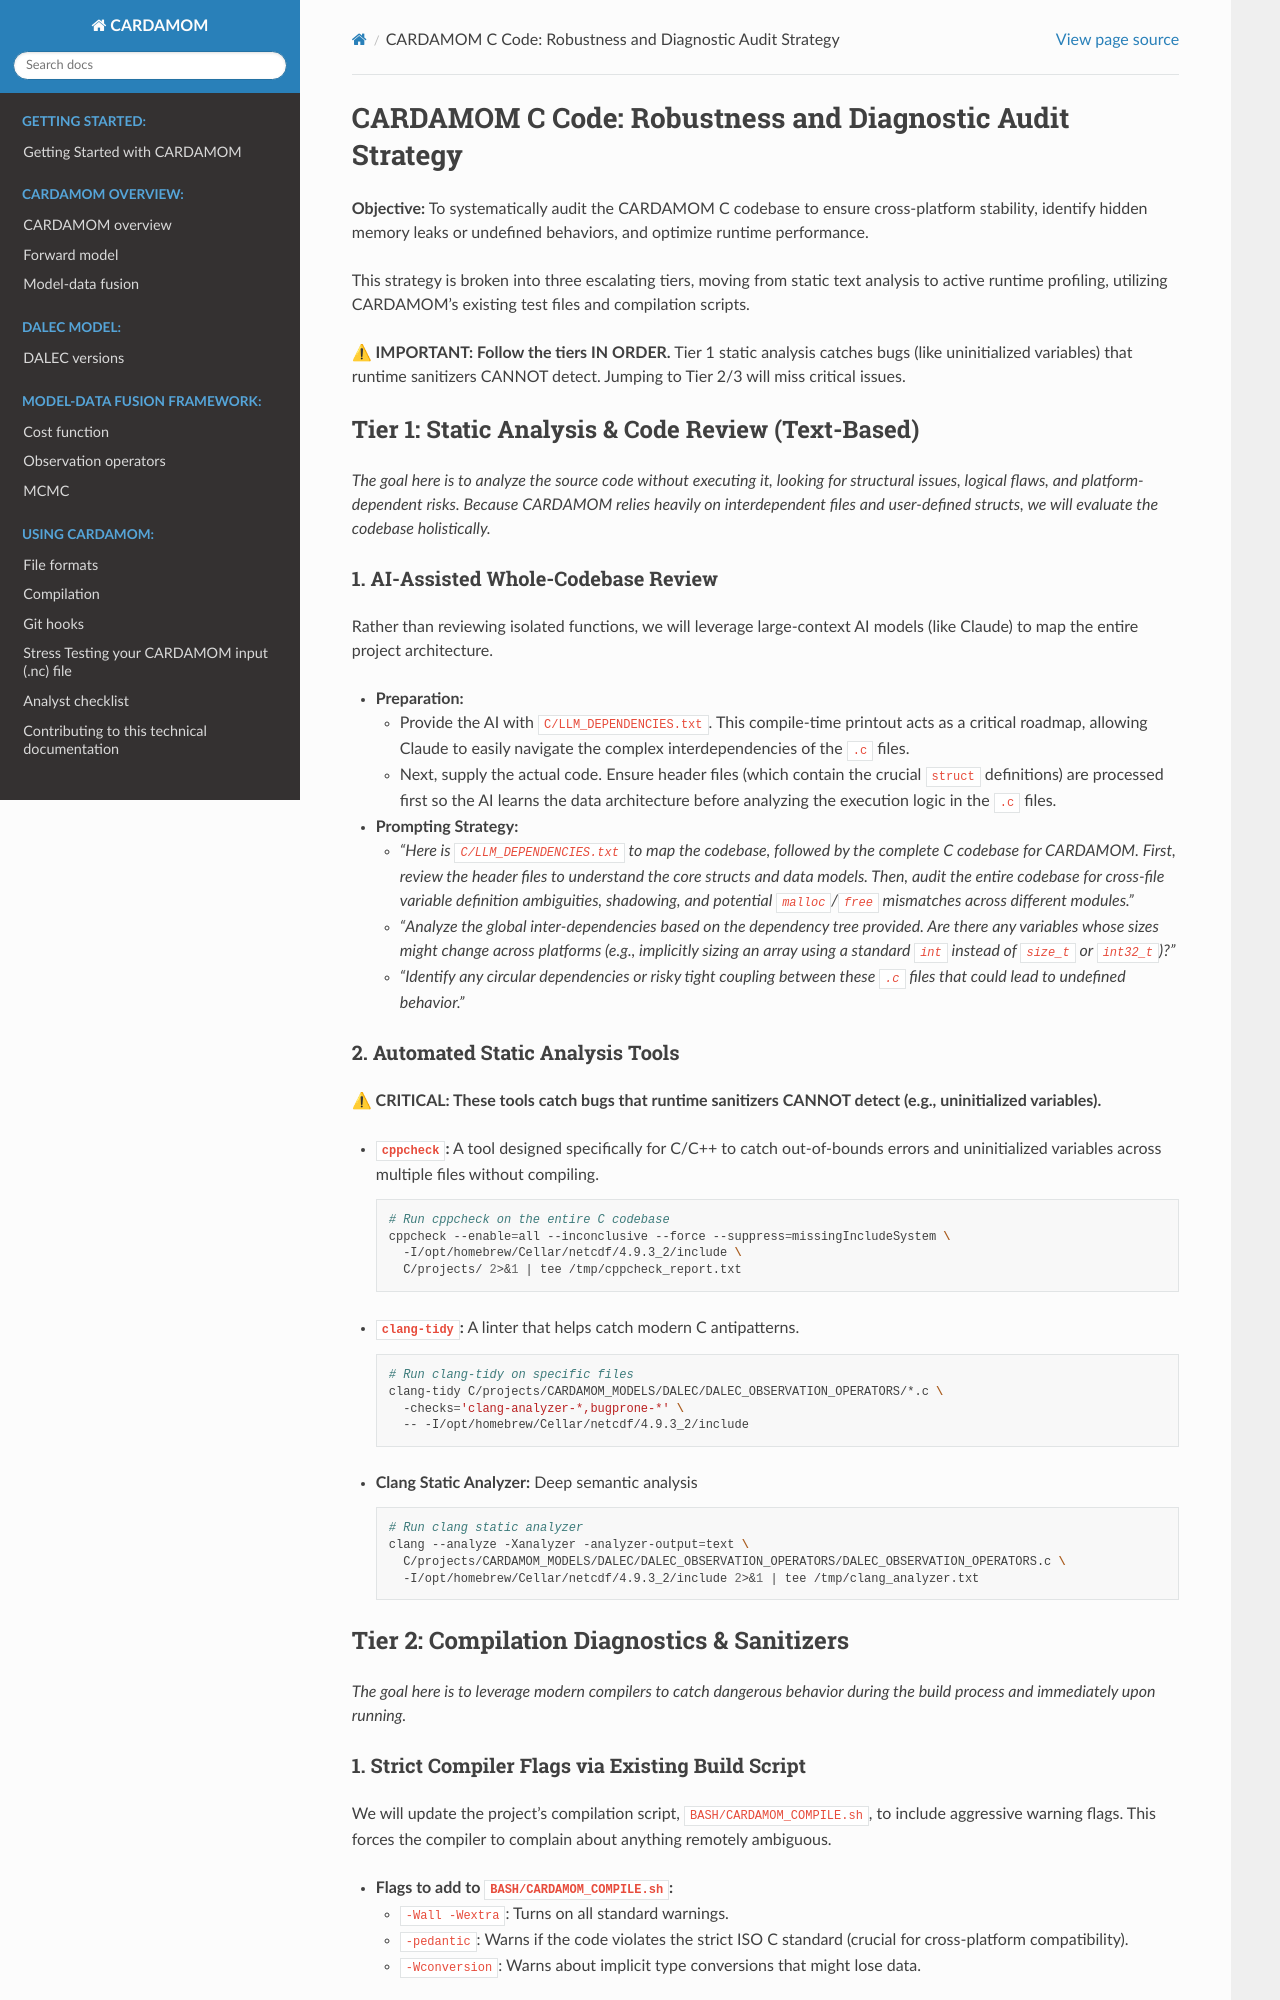

repository: CARDAMOM-framework/CARDAMOM · page: cardamom_c_code_audit_strategy.html · generator: sphinx

# CARDAMOM C Code: Robustness and Diagnostic Audit Strategy

**Objective:** To systematically audit the CARDAMOM C codebase to ensure cross-platform stability, identify hidden memory leaks or undefined behaviors, and optimize runtime performance.

This strategy is broken into three escalating tiers, moving from static text analysis to active runtime profiling, utilizing CARDAMOM's existing test files and compilation scripts.

**⚠ IMPORTANT: Follow the tiers IN ORDER.** Tier 1 static analysis catches bugs (like uninitialized variables) that runtime sanitizers CANNOT detect. Jumping to Tier 2/3 will miss critical issues.

## Tier 1: Static Analysis & Code Review (Text-Based)

*The goal here is to analyze the source code without executing it, looking for structural issues, logical flaws, and platform-dependent risks. Because CARDAMOM relies heavily on interdependent files and user-defined structs, we will evaluate the codebase holistically.*

### 1. AI-Assisted Whole-Codebase Review

Rather than reviewing isolated functions, we will leverage large-context AI models (like Claude) to map the entire project architecture.

* **Preparation:** 
  * Provide the AI with `C/LLM_DEPENDENCIES.txt`. This compile-time printout acts as a critical roadmap, allowing Claude to easily navigate the complex interdependencies of the `.c` files.
  * Next, supply the actual code. Ensure header files (which contain the crucial `struct` definitions) are processed first so the AI learns the data architecture before analyzing the execution logic in the `.c` files.

* **Prompting Strategy:**
  * *"Here is `C/LLM_DEPENDENCIES.txt` to map the codebase, followed by the complete C codebase for CARDAMOM. First, review the header files to understand the core structs and data models. Then, audit the entire codebase for cross-file variable definition ambiguities, shadowing, and potential `malloc`/`free` mismatches across different modules."*
  * *"Analyze the global inter-dependencies based on the dependency tree provided. Are there any variables whose sizes might change across platforms (e.g., implicitly sizing an array using a standard `int` instead of `size_t` or `int32_t`)?"*
  * *"Identify any circular dependencies or risky tight coupling between these `.c` files that could lead to undefined behavior."*

### 2. Automated Static Analysis Tools

**⚠ CRITICAL: These tools catch bugs that runtime sanitizers CANNOT detect (e.g., uninitialized variables).**

* **`cppcheck`:** A tool designed specifically for C/C++ to catch out-of-bounds errors and uninitialized variables across multiple files without compiling.
  ```bash
  # Run cppcheck on the entire C codebase
  cppcheck --enable=all --inconclusive --force --suppress=missingIncludeSystem \
    -I/opt/homebrew/Cellar/netcdf/4.9.3_2/include \
    C/projects/ 2>&1 | tee /tmp/cppcheck_report.txt
  ```

* **`clang-tidy`:** A linter that helps catch modern C antipatterns.
  ```bash
  # Run clang-tidy on specific files
  clang-tidy C/projects/CARDAMOM_MODELS/DALEC/DALEC_OBSERVATION_OPERATORS/*.c \
    -checks='clang-analyzer-*,bugprone-*' \
    -- -I/opt/homebrew/Cellar/netcdf/4.9.3_2/include
  ```

* **Clang Static Analyzer:** Deep semantic analysis
  ```bash
  # Run clang static analyzer
  clang --analyze -Xanalyzer -analyzer-output=text \
    C/projects/CARDAMOM_MODELS/DALEC/DALEC_OBSERVATION_OPERATORS/DALEC_OBSERVATION_OPERATORS.c \
    -I/opt/homebrew/Cellar/netcdf/4.9.3_2/include 2>&1 | tee /tmp/clang_analyzer.txt
  ```
